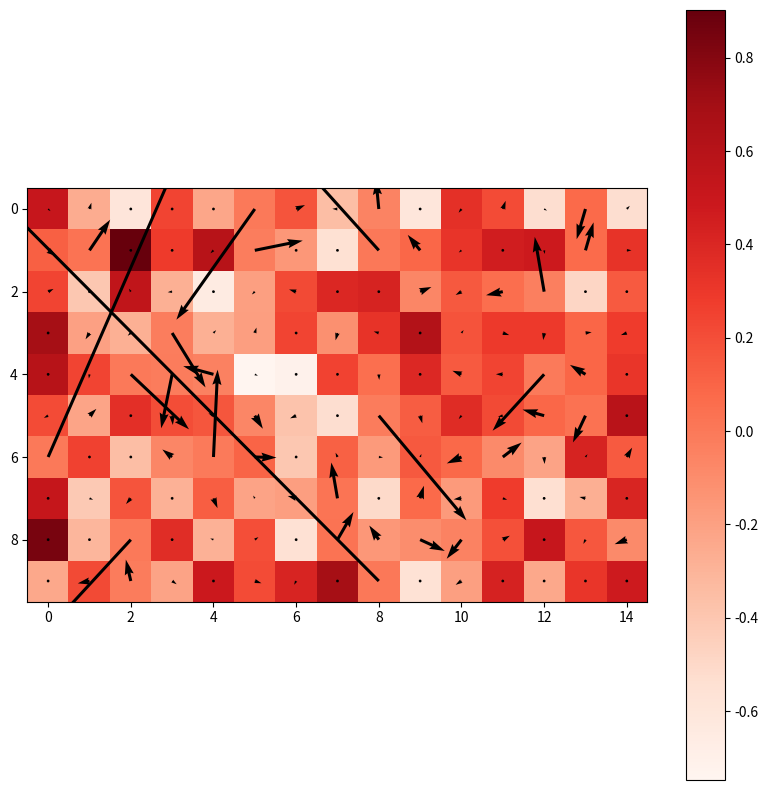

Generate this figure with matplotlib:

from matplotlib import pyplot as plt
from matplotlib import animation
import numpy as np

nx = 15
ny = 10

C = np.array([[0, 0], [1, 0], [0, 1], [-1, 0], [0, -1], [1, 1], [-1, 1], [-1, -1], [1, -1]])

W = np.array([4 / 9, 1 / 9, 1 / 9, 1 / 9, 1 / 9, 1 / 36, 1 / 36, 1 / 36, 1 / 36])
F = np.random.normal(0, 0.1, (9, nx, ny))


def streaming(f, c):
    for i in range(9):
        f[i] = np.roll(f[i], c[i], axis=(0, 1))
    return f

def calculate_density(f):
    return np.sum(f, axis=0)

def calculate_velocity_field(f, density, c):
    return np.dot(f.T, c).T / density
   

streaming(F, C)
density = calculate_density(F)
velocity_field = calculate_velocity_field(F, density, C)

# Visualize density and velocity field
X, Y = np.meshgrid(range(nx), range(ny))

plt.figure(figsize=(10, 10))
plt.imshow(density.T, cmap=plt.cm.Reds)
plt.colorbar()
plt.quiver(X, Y, velocity_field[0].T, velocity_field[1].T)
plt.show()


